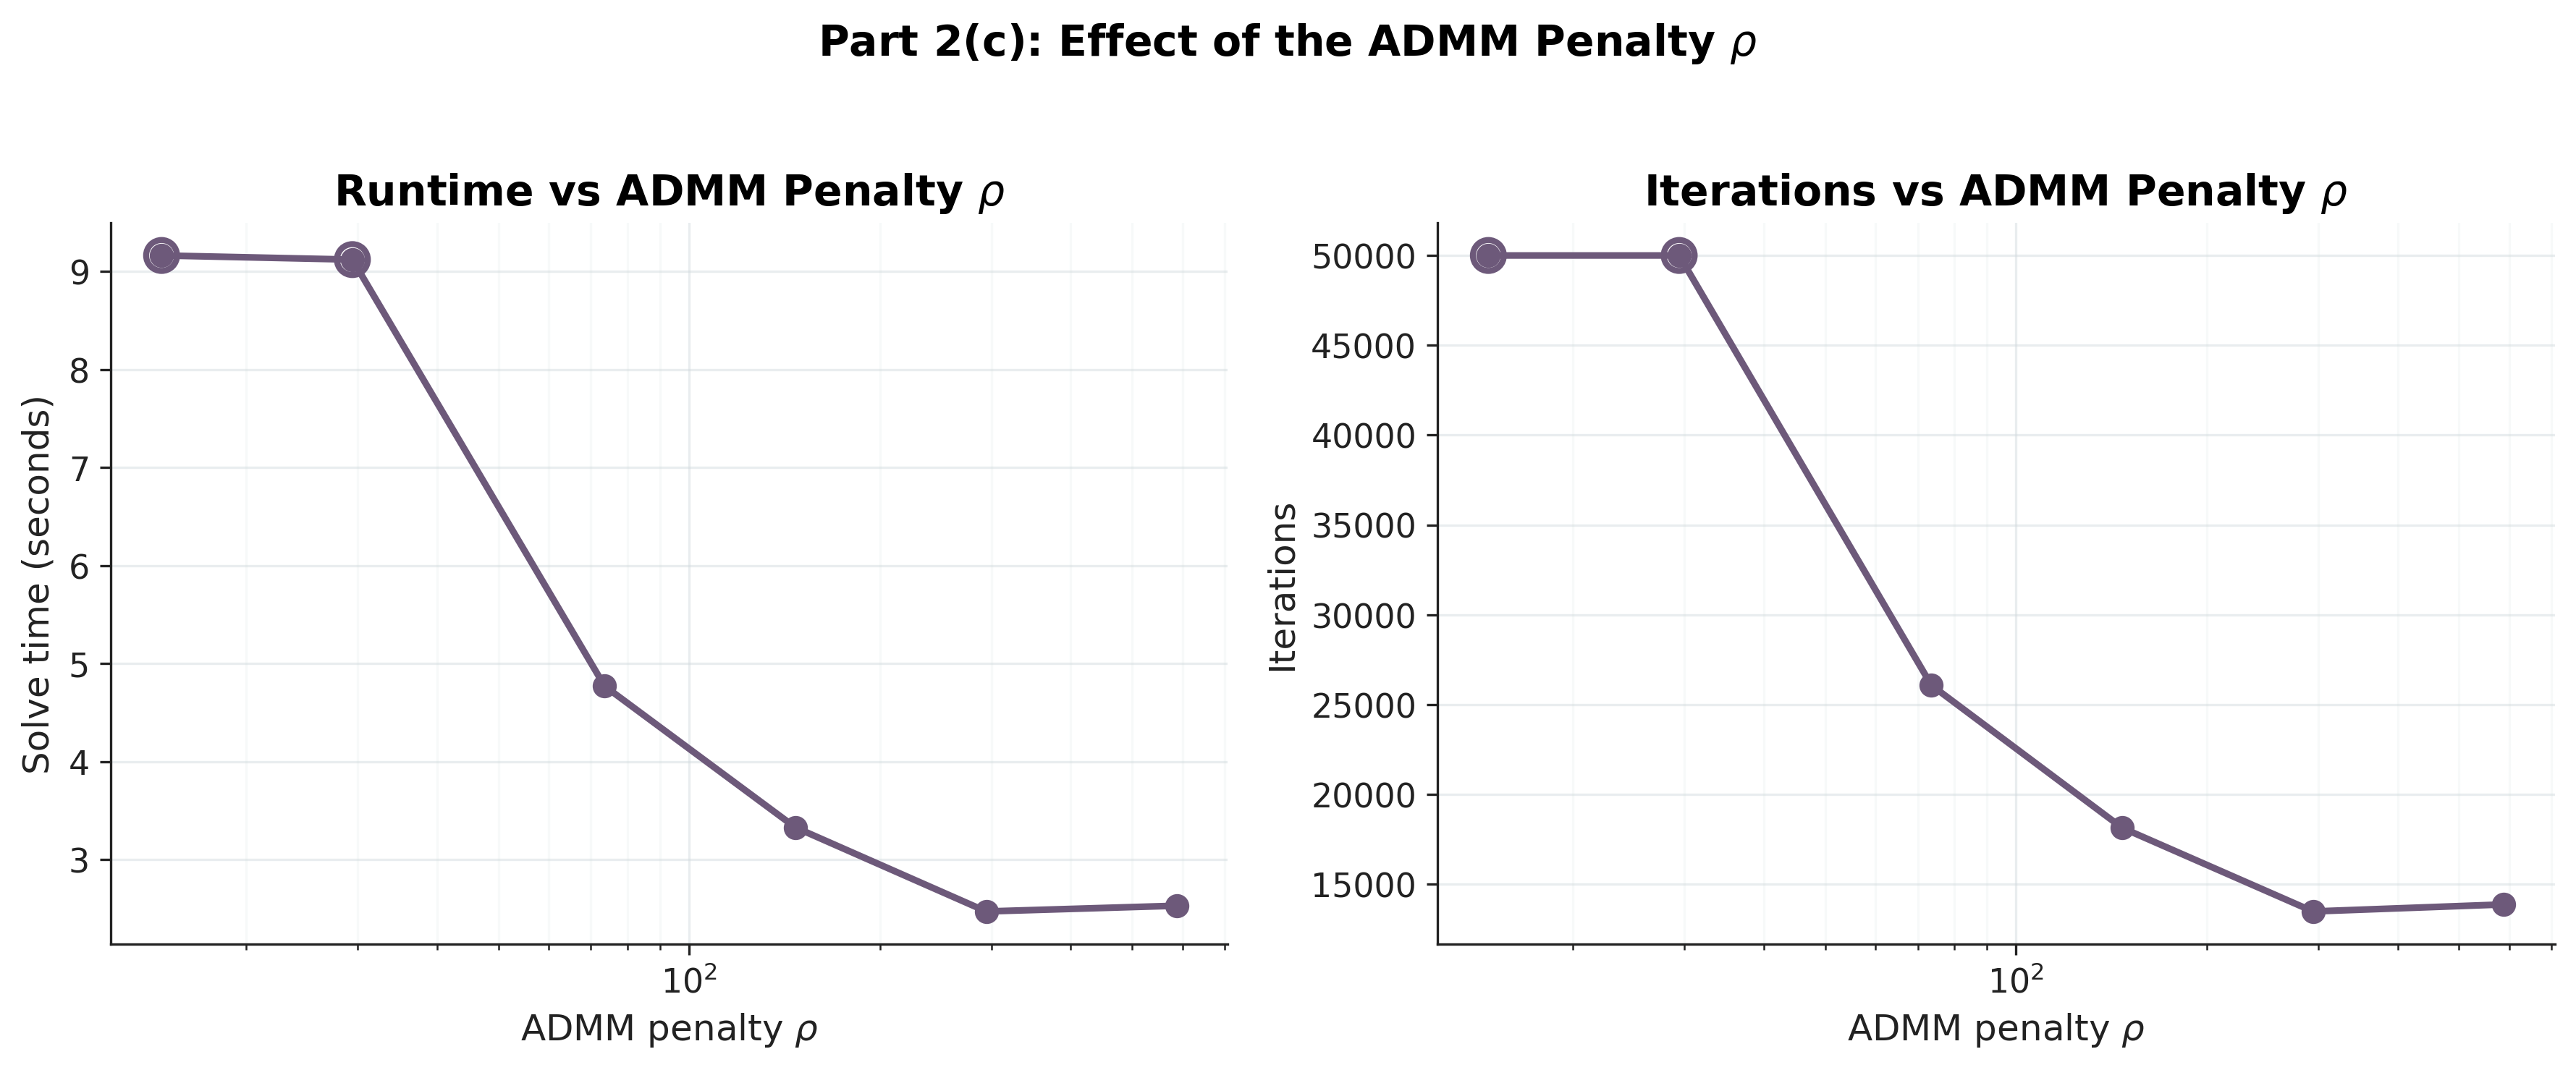

Source data for this figure (header and first rows):
n, seed, lambda, rho, rho_multiplier, success, status, runtime_seconds, iterations, objective_value, objective_gap_vs_ipm, transport_cost, transport_gap_vs_ipm, marginal_violation, primal_residual, dual_residual
200, 1200, 0.1, 14.71, 0.1, False, max_iterations, 9.163, 50000, 6.276, -4.735, 6.276, -4.735, 0.4131, 0.002081, 0.001018
200, 1200, 0.1, 29.42, 0.2, False, max_iterations, 9.121, 50000, 10.85, -0.1562, 10.85, -0.1562, 0.02011, 9.709154971961377e-05, 0.0001431
200, 1200, 0.1, 73.56, 0.5, True, converged, 4.771, 26078, 11.01, 2.6679873261770126e-06, 11.01, 2.669842213975926e-06, 9.941967106521891e-06, 1.2051995074469308e-07, 2.261612048432793e-05
200, 1200, 0.1, 147.1, 1.0, True, converged, 3.33, 18142, 11.01, -1.3276005908835486e-05, 11.01, -1.3254848338917213e-05, 9.981701891282127e-06, 1.4632107403343817e-07, 3.315225778602456e-05
200, 1200, 0.1, 294.2, 2.0, True, converged, 2.473, 13491, 11.01, 1.5919926017460284e-06, 11.01, 1.8320595245313598e-06, 9.739888619409755e-06, 1.1257695205819973e-07, 0.0001365
200, 1200, 0.1, 588.5, 4.0, True, converged, 2.532, 13881, 11.01, 1.2254148588297653e-05, 11.01, 1.2976208513038046e-05, 9.849075861318238e-06, 1.2170337533123594e-07, 0.0001952
